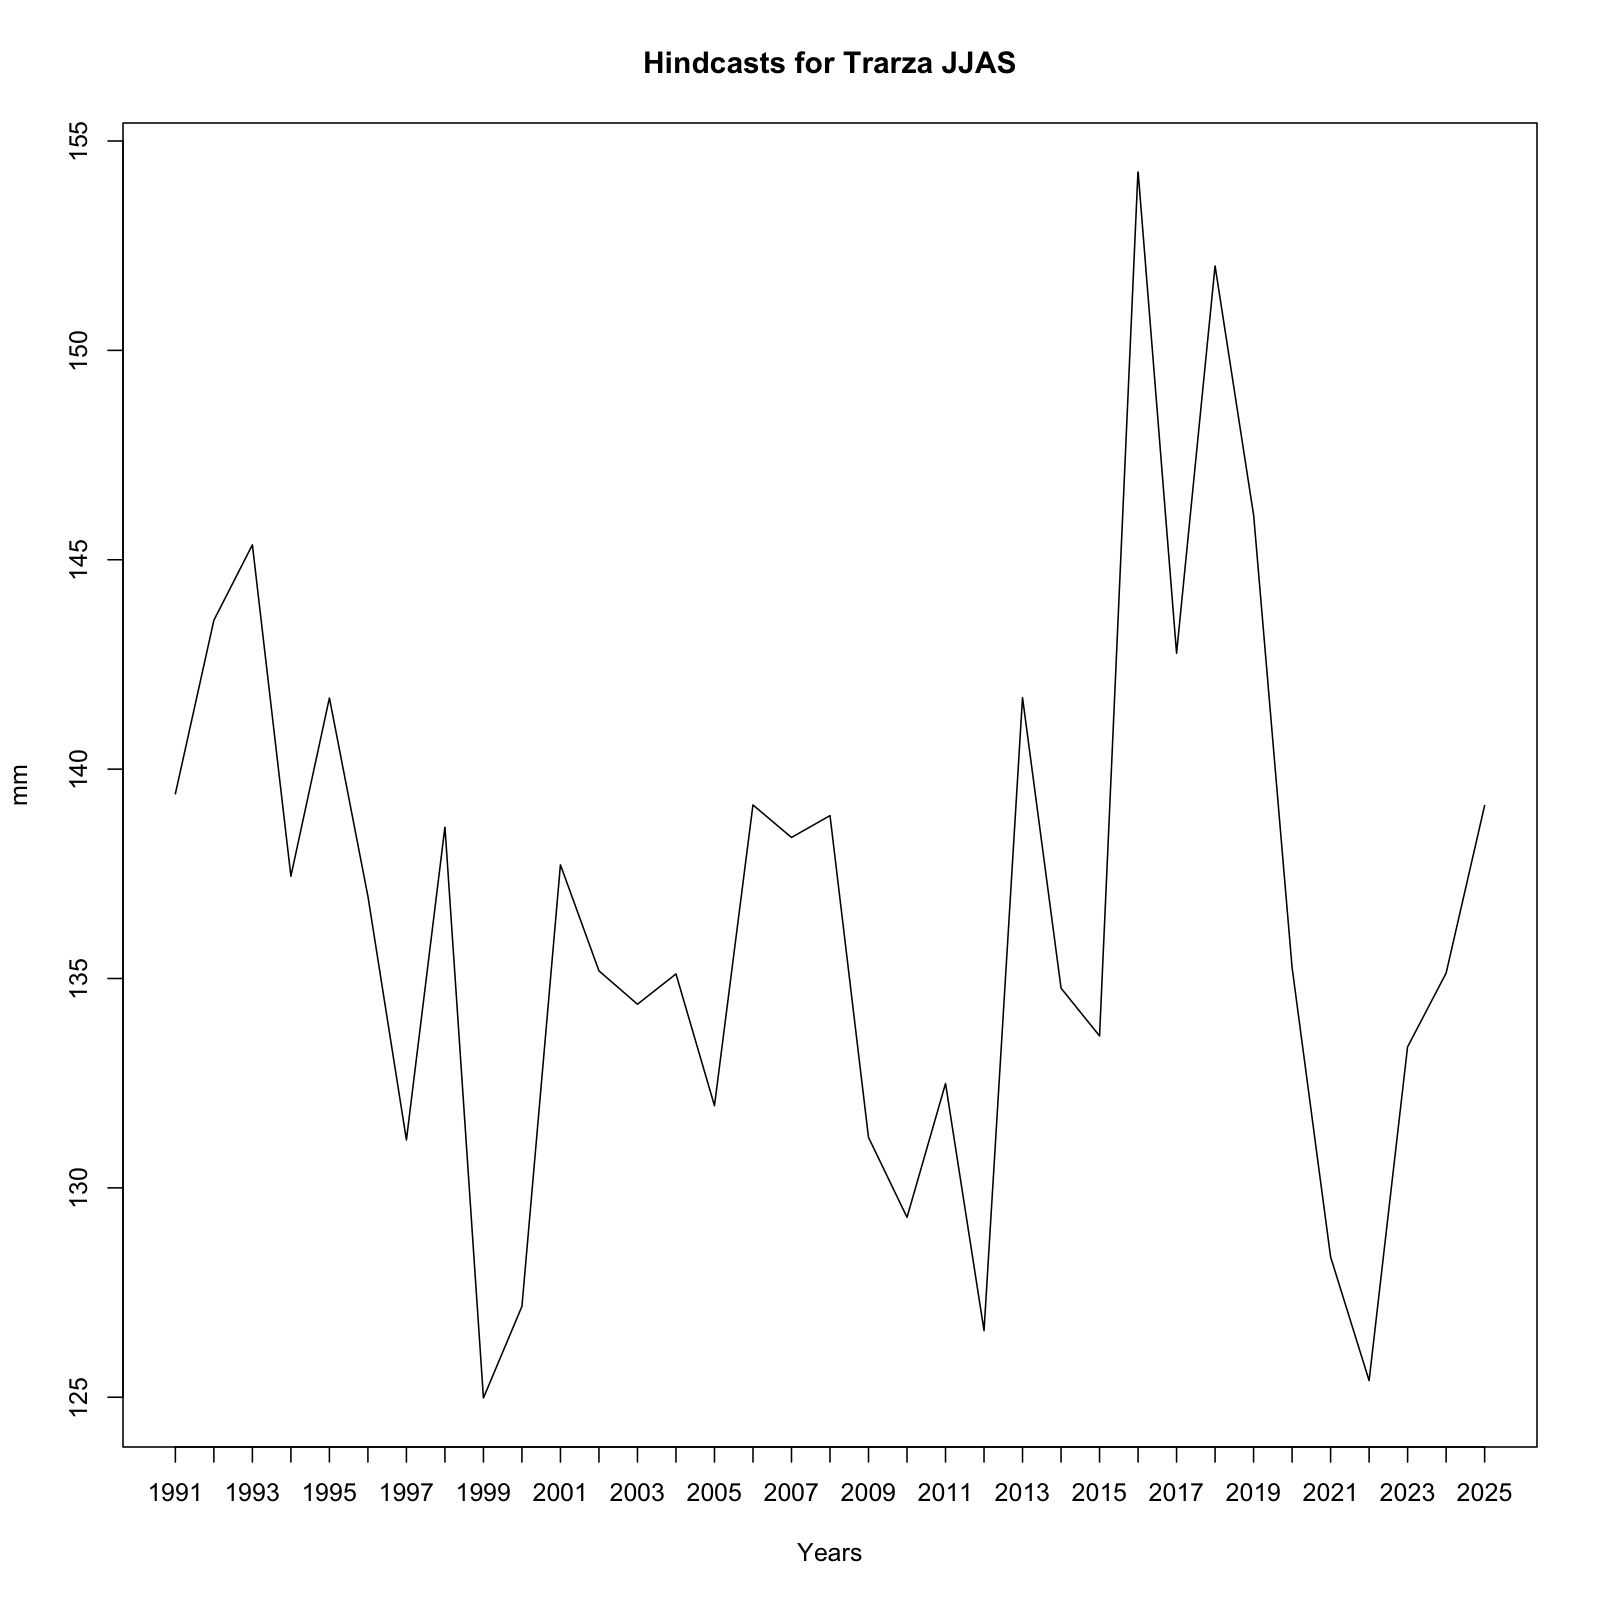

Data behind this chart, as committed beside it:
, x
1, 139.4
2, 143.6
3, 145.4
4, 137.4
5, 141.7
6, 137
7, 131.1
8, 138.6
9, 125
10, 127.2
11, 137.7
12, 135.2
13, 134.4
14, 135.1
15, 132
16, 139.1
17, 138.4
18, 138.9
19, 131.2
20, 129.3
21, 132.5
22, 126.6
23, 141.7
24, 134.8
25, 133.6
26, 154.3
27, 142.8
28, 152
29, 146.1
30, 135.3
31, 128.4
32, 125.4
33, 133.4
34, 135.1
35, 139.1
